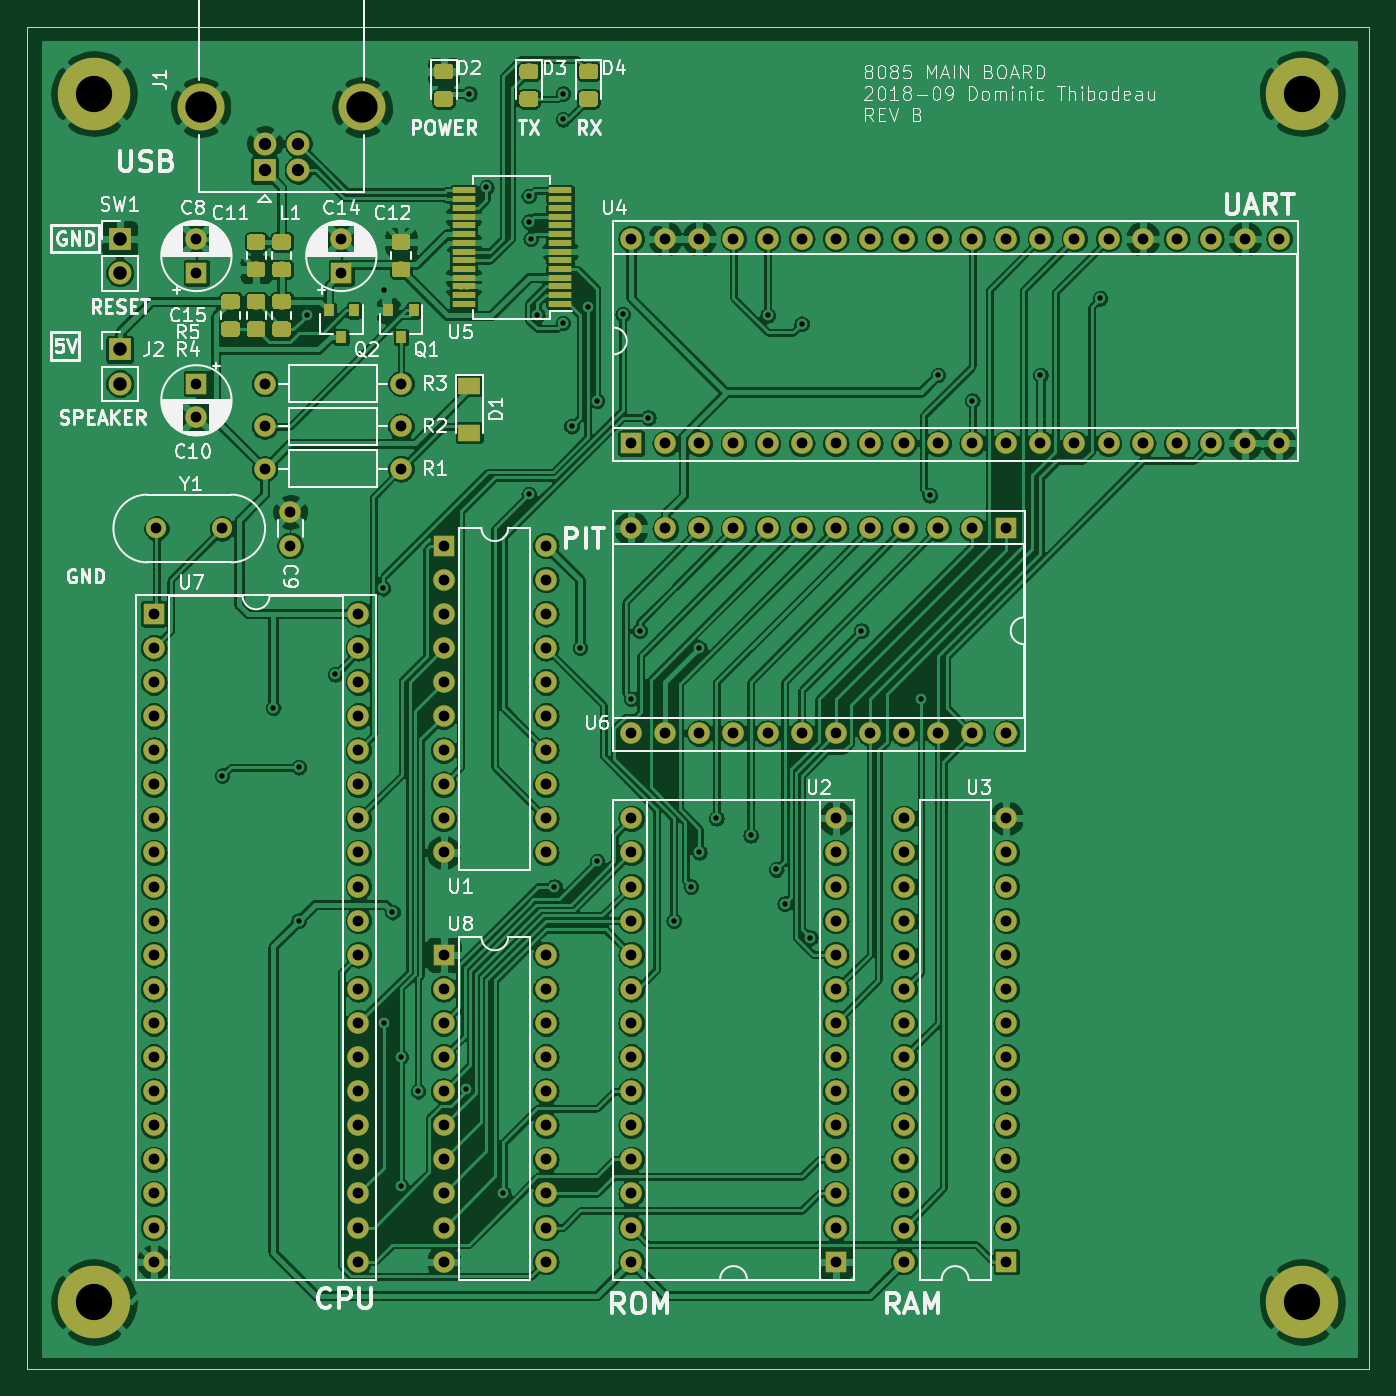
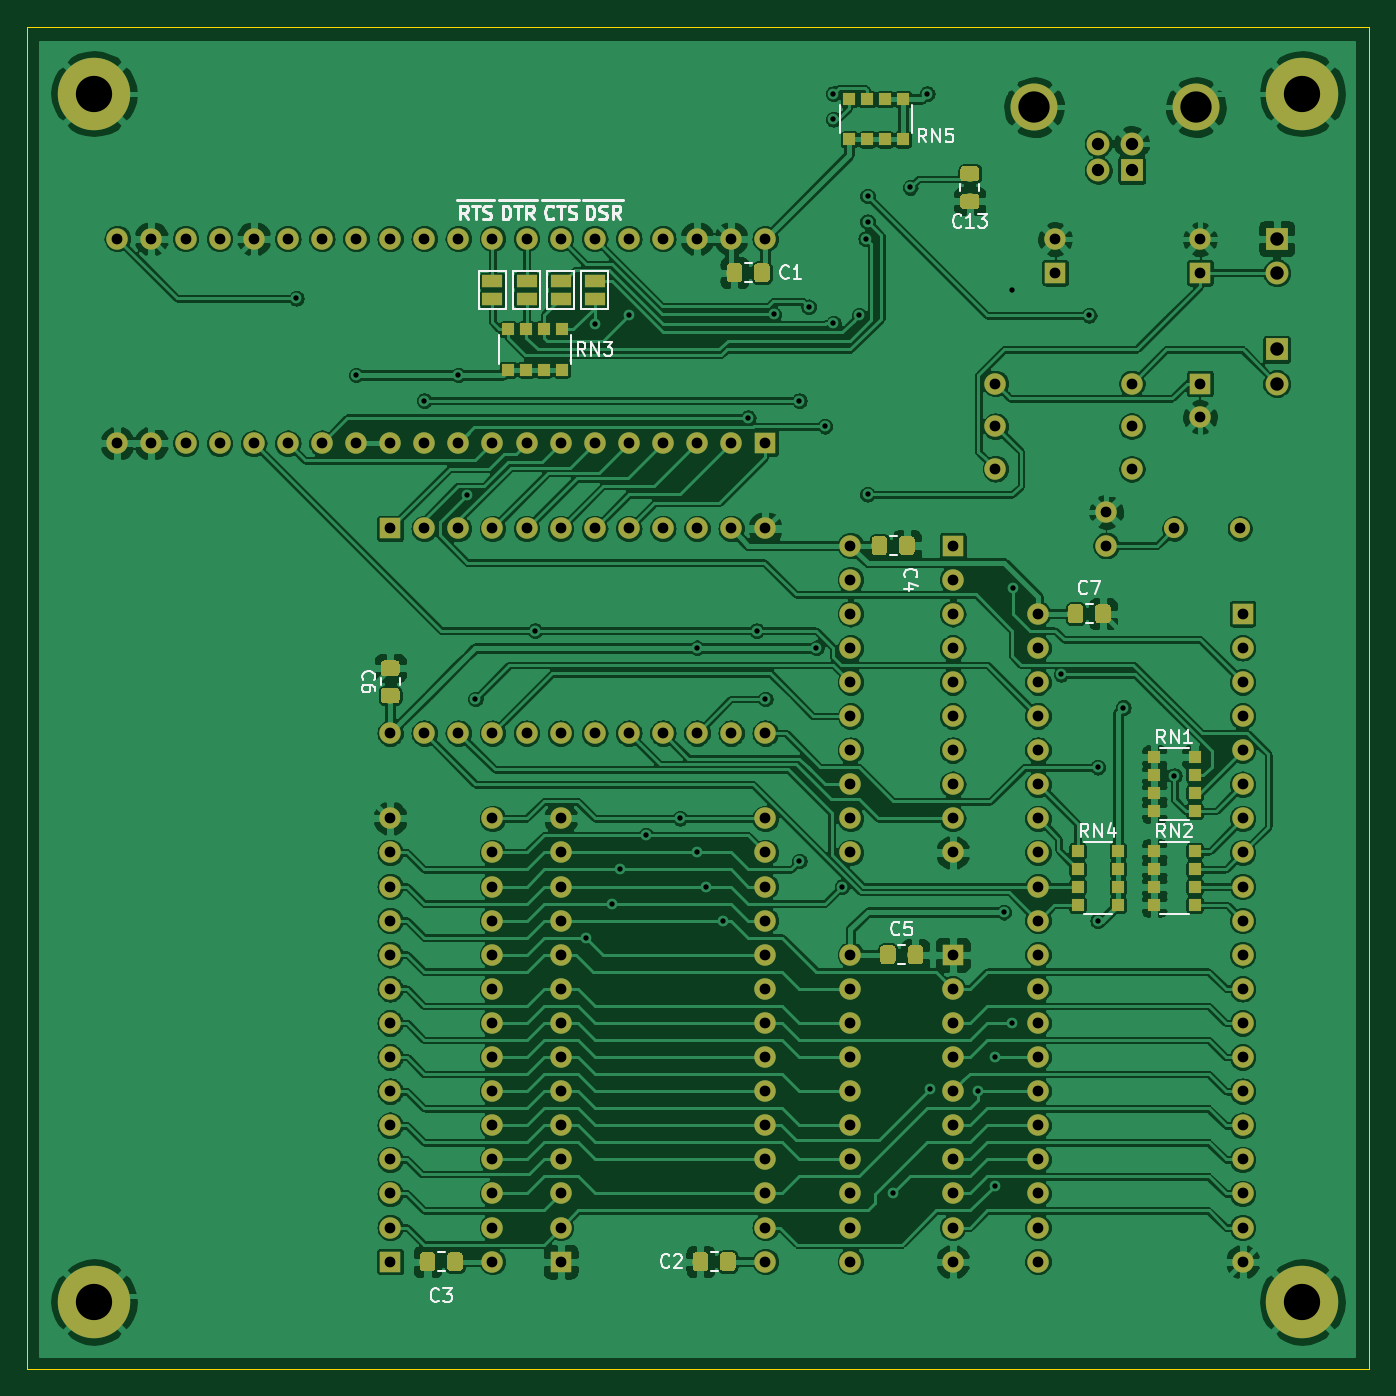
Circuit board: 9 layer files. Board 100.0 x 100.0 mm.
- bottom_copper: CPU8085-B_Cu.gbr (541956 bytes)
- bottom_mask: CPU8085-B_Mask.gbr (36169 bytes)
- bottom_silk: CPU8085-B_SilkS.gbr (15811 bytes)
- outline: CPU8085-Edge_Cuts.gbr (677 bytes)
- top_copper: CPU8085-F_Cu.gbr (571461 bytes)
- top_mask: CPU8085-F_Mask.gbr (38656 bytes)
- top_silk: CPU8085-F_SilkS.gbr (69614 bytes)
- drill: CPU8085-NPTH.drl (284 bytes)
- drill: CPU8085-PTH.drl (3922 bytes)

=== bottom_copper: CPU8085-B_Cu.gbr (541956 bytes, source omitted) ===
=== bottom_mask: CPU8085-B_Mask.gbr (36169 bytes, source omitted) ===
=== bottom_silk: CPU8085-B_SilkS.gbr (15811 bytes, source omitted) ===
=== outline: CPU8085-Edge_Cuts.gbr ===
G04 #@! TF.GenerationSoftware,KiCad,Pcbnew,(5.1.4)-1*
G04 #@! TF.CreationDate,2020-07-02T19:24:17-04:00*
G04 #@! TF.ProjectId,CPU8085,43505538-3038-4352-9e6b-696361645f70,A*
G04 #@! TF.SameCoordinates,Original*
G04 #@! TF.FileFunction,Profile,NP*
%FSLAX46Y46*%
G04 Gerber Fmt 4.6, Leading zero omitted, Abs format (unit mm)*
G04 Created by KiCad (PCBNEW (5.1.4)-1) date 2020-07-02 19:24:17*
%MOMM*%
%LPD*%
G04 APERTURE LIST*
%ADD10C,0.100000*%
G04 APERTURE END LIST*
D10*
X135000000Y-35000000D02*
X135000000Y-135000000D01*
X35000000Y-135000000D02*
X135000000Y-135000000D01*
X35000000Y-35000000D02*
X35000000Y-135000000D01*
X35000000Y-35000000D02*
X135000000Y-35000000D01*
M02*

=== top_copper: CPU8085-F_Cu.gbr (571461 bytes, source omitted) ===
=== top_mask: CPU8085-F_Mask.gbr (38656 bytes, source omitted) ===
=== top_silk: CPU8085-F_SilkS.gbr (69614 bytes, source omitted) ===
=== drill: CPU8085-NPTH.drl ===
M48
; DRILL file {KiCad (5.1.4)-1} date 2020-07-02 19:18:46
; FORMAT={-:-/ absolute / inch / decimal}
; #@! TF.CreationDate,2020-07-02T19:18:46-04:00
; #@! TF.GenerationSoftware,Kicad,Pcbnew,(5.1.4)-1
; #@! TF.FileFunction,NonPlated,1,2,NPTH
FMAT,2
INCH
%
G90
G05
T0
M30

=== drill: CPU8085-PTH.drl ===
M48
; DRILL file {KiCad (5.1.4)-1} date 2020-07-02 19:18:46
; FORMAT={-:-/ absolute / inch / decimal}
; #@! TF.CreationDate,2020-07-02T19:18:46-04:00
; #@! TF.GenerationSoftware,Kicad,Pcbnew,(5.1.4)-1
; #@! TF.FileFunction,Plated,1,2,PTH
FMAT,2
INCH
T1C0.0157
T2C0.0315
T3C0.0362
T4C0.0394
T5C0.0917
T6C0.1063
%
G90
G05
T1
X1.95Y-3.575
X2.1Y-3.375
X2.175Y-3.55
X2.175Y-4.0
X2.2Y-2.225
X2.2823Y-3.2776
X2.4224Y-3.025
X2.425Y-2.15
X2.425Y-4.3
X2.45Y-3.975
X2.475Y-4.4
X2.475Y-4.7776
X2.525Y-4.5
X2.6659Y-4.493
X2.675Y-1.575
X2.725Y-1.85
X2.775Y-4.8
X2.85Y-1.875
X2.85Y-2.75
X2.85Y-1.95
X2.8556Y-1.9997
X2.875Y-2.225
X2.925Y-3.9
X2.95Y-1.575
X2.95Y-1.65
X2.95Y-2.2474
X2.975Y-2.55
X3.0Y-3.2
X3.0224Y-2.2
X3.05Y-2.475
X3.05Y-3.825
X3.125Y-2.2224
X3.15Y-3.35
X3.175Y-3.15
X3.2Y-2.525
X3.275Y-4.0
X3.325Y-3.9
X3.35Y-3.2
X3.35Y-3.8
X3.4Y-3.7
X3.5Y-3.75
X3.55Y-2.225
X3.575Y-3.85
X3.6Y-3.95
X3.65Y-2.25
X3.675Y-4.05
X3.825Y-3.15
X4.0Y-3.35
X4.025Y-2.7526
X4.05Y-2.4
X4.15Y-2.475
X4.35Y-2.4
X4.525Y-2.175
T2
X2.3Y-2.0016
X2.3Y-2.1
X2.075Y-2.425
X2.475Y-2.425
X1.7579Y-2.85
X1.95Y-2.85
X3.15Y-2.0
X3.15Y-2.6
X3.25Y-2.0
X3.25Y-2.6
X3.35Y-2.0
X3.35Y-2.6
X3.45Y-2.0
X3.45Y-2.6
X3.55Y-2.0
X3.55Y-2.6
X3.65Y-2.0
X3.65Y-2.6
X3.75Y-2.0
X3.75Y-2.6
X3.85Y-2.0
X3.85Y-2.6
X3.95Y-2.0
X3.95Y-2.6
X4.05Y-2.0
X4.05Y-2.6
X4.15Y-2.0
X4.15Y-2.6
X4.25Y-2.0
X4.25Y-2.6
X4.35Y-2.0
X4.35Y-2.6
X4.45Y-2.0
X4.45Y-2.6
X4.55Y-2.0
X4.55Y-2.6
X4.65Y-2.0
X4.65Y-2.6
X4.75Y-2.0
X4.75Y-2.6
X4.85Y-2.0
X4.85Y-2.6
X4.95Y-2.0
X4.95Y-2.6
X5.05Y-2.0
X5.05Y-2.6
X3.95Y-3.7
X3.95Y-3.8
X3.95Y-3.9
X3.95Y-4.0
X3.95Y-4.1
X3.95Y-4.2
X3.95Y-4.3
X3.95Y-4.4
X3.95Y-4.5
X3.95Y-4.6
X3.95Y-4.7
X3.95Y-4.8
X3.95Y-4.9
X3.95Y-5.0
X4.25Y-3.7
X4.25Y-3.8
X4.25Y-3.9
X4.25Y-4.0
X4.25Y-4.1
X4.25Y-4.2
X4.25Y-4.3
X4.25Y-4.4
X4.25Y-4.5
X4.25Y-4.6
X4.25Y-4.7
X4.25Y-4.8
X4.25Y-4.9
X4.25Y-5.0
X3.15Y-3.7
X3.15Y-3.8
X3.15Y-3.9
X3.15Y-4.0
X3.15Y-4.1
X3.15Y-4.2
X3.15Y-4.3
X3.15Y-4.4
X3.15Y-4.5
X3.15Y-4.6
X3.15Y-4.7
X3.15Y-4.8
X3.15Y-4.9
X3.15Y-5.0
X3.75Y-3.7
X3.75Y-3.8
X3.75Y-3.9
X3.75Y-4.0
X3.75Y-4.1
X3.75Y-4.2
X3.75Y-4.3
X3.75Y-4.4
X3.75Y-4.5
X3.75Y-4.6
X3.75Y-4.7
X3.75Y-4.8
X3.75Y-4.9
X3.75Y-5.0
X1.875Y-2.425
X1.875Y-2.5234
X3.15Y-2.85
X3.15Y-3.45
X3.25Y-2.85
X3.25Y-3.45
X3.35Y-2.85
X3.35Y-3.45
X3.45Y-2.85
X3.45Y-3.45
X3.55Y-2.85
X3.55Y-3.45
X3.65Y-2.85
X3.65Y-3.45
X3.75Y-2.85
X3.75Y-3.45
X3.85Y-2.85
X3.85Y-3.45
X3.95Y-2.85
X3.95Y-3.45
X4.05Y-2.85
X4.05Y-3.45
X4.15Y-2.85
X4.15Y-3.45
X4.25Y-2.85
X4.25Y-3.45
X2.075Y-2.55
X2.475Y-2.55
X1.875Y-2.0016
X1.875Y-2.1
X2.075Y-2.675
X2.475Y-2.675
X2.6Y-2.9
X2.6Y-3.0
X2.6Y-3.1
X2.6Y-3.2
X2.6Y-3.3
X2.6Y-3.4
X2.6Y-3.5
X2.6Y-3.6
X2.6Y-3.7
X2.6Y-3.8
X2.9Y-2.9
X2.9Y-3.0
X2.9Y-3.1
X2.9Y-3.2
X2.9Y-3.3
X2.9Y-3.4
X2.9Y-3.5
X2.9Y-3.6
X2.9Y-3.7
X2.9Y-3.8
X1.75Y-3.1
X1.75Y-3.2
X1.75Y-3.3
X1.75Y-3.4
X1.75Y-3.5
X1.75Y-3.6
X1.75Y-3.7
X1.75Y-3.8
X1.75Y-3.9
X1.75Y-4.0
X1.75Y-4.1
X1.75Y-4.2
X1.75Y-4.3
X1.75Y-4.4
X1.75Y-4.5
X1.75Y-4.6
X1.75Y-4.7
X1.75Y-4.8
X1.75Y-4.9
X1.75Y-5.0
X2.35Y-3.1
X2.35Y-3.2
X2.35Y-3.3
X2.35Y-3.4
X2.35Y-3.5
X2.35Y-3.6
X2.35Y-3.7
X2.35Y-3.8
X2.35Y-3.9
X2.35Y-4.0
X2.35Y-4.1
X2.35Y-4.2
X2.35Y-4.3
X2.35Y-4.4
X2.35Y-4.5
X2.35Y-4.6
X2.35Y-4.7
X2.35Y-4.8
X2.35Y-4.9
X2.35Y-5.0
X2.15Y-2.8016
X2.15Y-2.9
X2.6Y-4.1
X2.6Y-4.2
X2.6Y-4.3
X2.6Y-4.4
X2.6Y-4.5
X2.6Y-4.6
X2.6Y-4.7
X2.6Y-4.8
X2.6Y-4.9
X2.6Y-5.0
X2.9Y-4.1
X2.9Y-4.2
X2.9Y-4.3
X2.9Y-4.4
X2.9Y-4.5
X2.9Y-4.6
X2.9Y-4.7
X2.9Y-4.8
X2.9Y-4.9
X2.9Y-5.0
T3
X2.075Y-1.7213
X2.075Y-1.8
X2.1734Y-1.7213
X2.1734Y-1.8
T4
X1.65Y-2.0
X1.65Y-2.1
X1.65Y-2.325
X1.65Y-2.425
T5
X1.8872Y-1.6146
X2.3612Y-1.6146
T6
X5.1181Y-5.1181
X1.5748Y-1.5748
X1.5748Y-5.1181
X5.1181Y-1.5748
T0
M30
